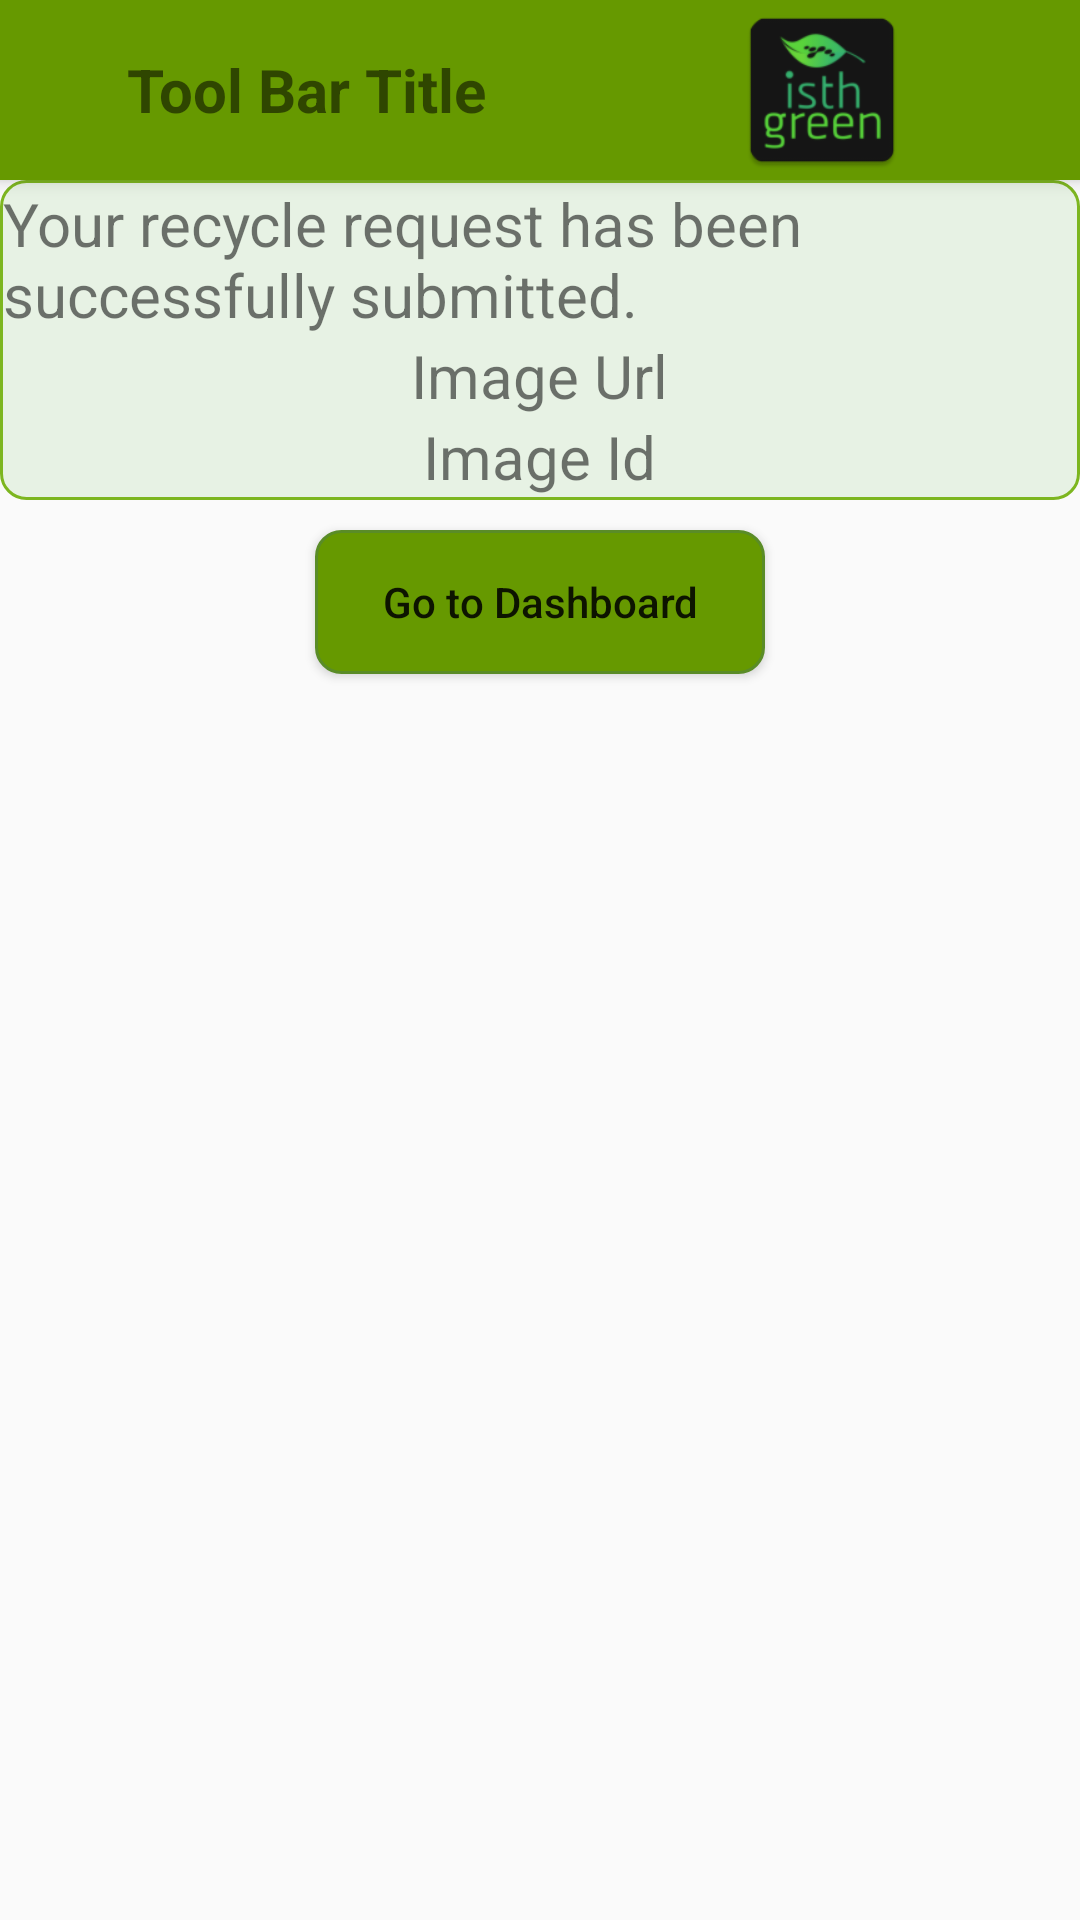

Here is an Android app screen rendered from its layout file. Give the layout XML and the strings, colors and styles it references.
<!-- AndroidManifest.xml: application theme AppTheme -->
<!-- res/layout/activity_upload_result.xml -->
<?xml version="1.0" encoding="utf-8"?>
<android.support.constraint.ConstraintLayout
    xmlns:android="http://schemas.android.com/apk/res/android"
    xmlns:app="http://schemas.android.com/apk/res-auto"
    xmlns:tools="http://schemas.android.com/tools"
    android:layout_width="match_parent"
    android:layout_height="match_parent"
    tools:context=".UploadResultActivity">

    <include
        android:id="@+id/toolbar"
        layout="@layout/toolbar"
        />
    <LinearLayout
        android:layout_width="match_parent"
        android:layout_height="match_parent"
        android:orientation="vertical"
        android:layout_marginTop="60dp"
        android:gravity="center|top">

        <LinearLayout
            android:layout_width="match_parent"
            android:layout_height="wrap_content"
            android:background="@drawable/layout_round"
            android:orientation="vertical"
            android:layout_marginBottom="10dp"
            android:gravity="center"
            android:layout_margin="@dimen/activity_horizontal_margin">
            <TextView
                android:layout_width="wrap_content"
                android:layout_height="wrap_content"
                android:layout_margin="@dimen/activity_horizontal_margin"
                android:textSize="20dp"
                android:text="Your recycle request has been successfully submitted."/>
            <TextView
                android:id="@+id/textImageUrl"
                android:autoLink="web"
                android:linksClickable="true"
                android:layout_width="wrap_content"
                android:layout_height="wrap_content"
                android:layout_margin="@dimen/activity_horizontal_margin"
                android:textSize="20dp"
                android:text="Image Url"/>
            <TextView
                android:id="@+id/textImageId"
                android:layout_width="wrap_content"
                android:layout_height="wrap_content"
                android:layout_margin="@dimen/activity_horizontal_margin"
                android:textSize="20dp"
                android:text="Image Id"/>
        </LinearLayout>

        <Button
            android:id="@+id/btnGoToDashboard"
            android:layout_width="150dp"
            android:layout_height="wrap_content"
            android:text="Go to Dashboard"
            android:textAllCaps="false"
            android:background="@drawable/button_round"
            android:layout_margin="@dimen/activity_horizontal_margin"/>

    </LinearLayout>

</android.support.constraint.ConstraintLayout>
<!-- res/layout/toolbar.xml (included above) -->
<?xml version="1.0" encoding="utf-8"?>
<android.support.v7.widget.Toolbar
    xmlns:android="http://schemas.android.com/apk/res/android"
    android:layout_height="60dp"
    android:layout_width="match_parent"
    android:background="@color/colorAccent"
    android:elevation="4dp"
    >

    <LinearLayout
        android:layout_width="match_parent"
        android:layout_height="match_parent"
        android:orientation="horizontal">

        <LinearLayout
            android:layout_width="match_parent"
            android:layout_height="match_parent"
            android:layout_weight="1">

            <TextView
            android:id="@+id/toolbarTitle"
            android:layout_width="match_parent"
            android:layout_height="match_parent"
            android:textSize="20dp"
            android:text="Tool Bar Title"
            android:textStyle="bold"
            android:gravity="center"/>

        </LinearLayout>

        <LinearLayout
            android:layout_width="match_parent"
            android:layout_height="match_parent"
            android:layout_weight="1">

            <ImageView
                android:layout_width="match_parent"
                android:layout_height="match_parent"
                android:src="@mipmap/ic_launcher"/>

        </LinearLayout>



    </LinearLayout>




</android.support.v7.widget.Toolbar>
<!-- resources referenced by this layout -->
<resources>
  <color name="colorAccent">#669900</color>
  <!-- drawable button_round (drawable) -->
  <?xml version="1.0" encoding="utf-8"?>
  <shape
      xmlns:android="http://schemas.android.com/apk/res/android" android:shape="rectangle">
      <solid android:color="@color/colorAccent"/>
  
      <stroke android:width="1dp"
          android:color="@color/border_green"/>
  
      <padding android:left="1dp"
          android:top="1dp"
          android:right="1dp"
          android:bottom="1dp"/>
  
      <corners android:radius="25px"/>
  </shape>
  <!-- drawable layout_round (drawable) -->
  <?xml version="1.0" encoding="utf-8"?>
  <shape
      xmlns:android="http://schemas.android.com/apk/res/android" android:shape="rectangle">
  
  
      <stroke android:width="1dp"
          android:color="@color/border_green_light"/>
  
      <padding android:left="1dp"
          android:top="1dp"
          android:right="1dp"
          android:bottom="1dp"/>
  
      <corners android:radius="25px"/>
      <solid android:color="#e7f2e4"></solid>
  </shape>
  <!-- mipmap ic_launcher: png bitmap (mipmap-hdpi, 3275 bytes) -->
  <style name="AppTheme" parent="Theme.AppCompat.Light.NoActionBar">
           
          <item name="colorPrimary">@color/colorPrimary</item>
          <item name="colorPrimaryDark">@color/colorPrimaryDark</item>
          <item name="colorAccent">@color/colorAccent</item>
      </style>
  <color name="border_green">#5a8c27</color>
  <color name="border_green_light">#7db620</color>
  <color name="colorPrimary">#669900</color>
  <color name="colorPrimaryDark">#5A8700</color>
</resources>
